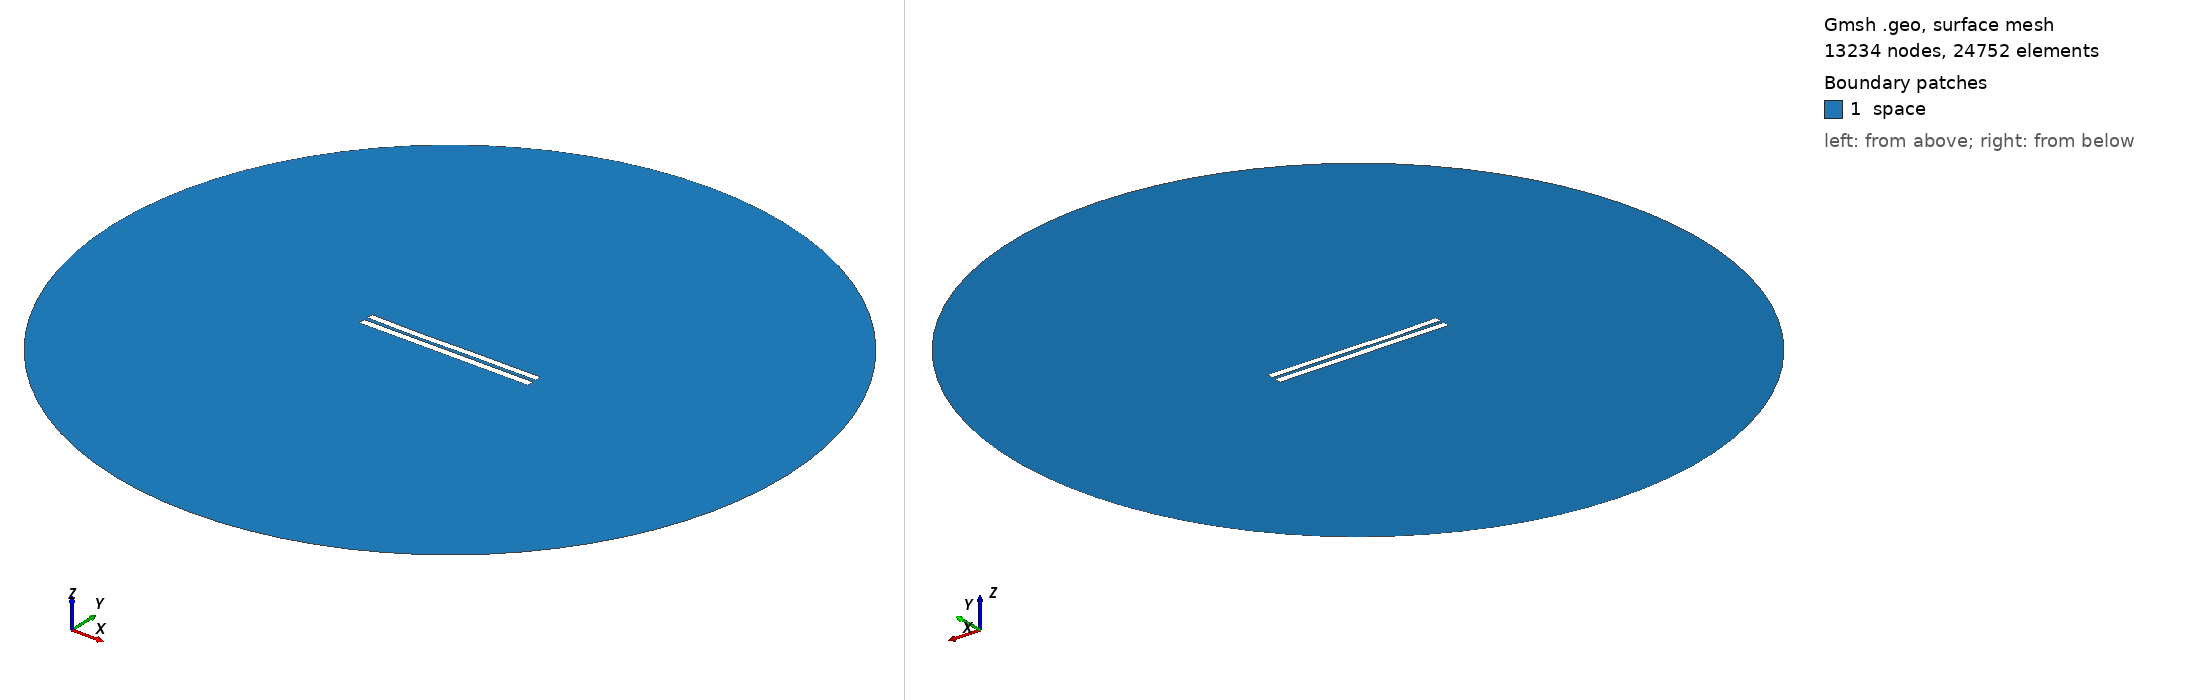

Gmsh geometry script, surface-meshed: 13234 nodes, 24752 surface elements. Boundary patches (legend numbers): 1 space. Left view from above one corner, right view from below the opposite corner. Legend entries are the model's physical surfaces. The drawing asked Gmsh for element sizes between 1% and 20% of the model's largest extent; the script's own settings can give other sizes.

=== 5127.geo (drawn) ===
//---------------------------------------
// Geometry kernel
//---------------------------------------

SetFactory("OpenCASCADE");



//---------------------------------------
// Parameters of the geometry
//---------------------------------------

// Overetch of the upper plate
overetch = 0.125;

// Distance between the plates
distance = 2.25;

// Discretization over the x axis (for the deformation)
nx = 50; 

// Length of the plate
L = 100 - overetch; 

// Number of modes
n = 4; 

// 1st mode coefficient
coeff(1) = -0.075;
beta(1) = 0.596864 * 3.1415926535 / L;

// 2nd mode coefficient
coeff(2) = -0.15;
beta(2) = 1.49418 * 3.1415926535 / L;

// 3rd mode coefficient
coeff(3) = -0.15;
beta(3) = 2.50025 * 3.1415926535 / L;

// 4th mode coefficient
coeff(4) = -0.075;
beta(4) = 3.49999 * 3.1415926535 / L;



//---------------------------------------
// Upper plate (deformed rectangle)
//---------------------------------------

// Coordiantes of the upper plate
xmin = -50;
xmax = 50 - overetch;

// Height of the upper plate
yheight = 4 - 2 * overetch;

// Indexes of the points
UpperID[] = {};
LowerID[] = {};
LeftID[] = {};
RightID[] = {};

// Point index
p = 1;

// Horizontal edges
For i In {1:nx}
    x = xmin + (i-1)*(xmax - xmin)/(nx-1);

    y_bottom = distance / 2 + overetch;
    For j In {1:n}
        C = (Cosh(beta(j)*L) + Cos(beta(j)*L)) / (Sinh(beta(j)*L) + Sin(beta(j)*L));
        y_bottom  = y_bottom + coeff(j) * (Cosh(beta(j)*(x+50)) - Cos(beta(j)*(x+50)) - C * (Sinh(beta(j)*(x+50)) - Sin(beta(j)*(x+50))));
    EndFor

    y_top = y_bottom + yheight;

    Point(p) = {x, y_top, 0, 1.0};
    UpperID[i] = p;
    p = p + 1;

    Point(p) = {x, y_bottom, 0, 1.0};
    LowerID[i] = p;
    p = p + 1;
EndFor

// Create point lists
UpperPts[] = {}; LowerPts[] = {};
For i In {1:nx}
  UpperPts[] += {UpperID[i]};
  LowerPts[] += {LowerID[i]};
EndFor

// Build splines
Spline(1) = {UpperPts[]};
Spline(2) = {LowerPts[]};
Line(3) = {LowerPts[nx-1], UpperPts[nx-1]};
Line(4) = {LowerPts[0], UpperPts[0]};

// Build the plane surface
Curve Loop(1) = {2, 3, -1, -4};
Plane Surface(1) = {1};



//---------------------------------------
// Lower plate (rectangle)
//---------------------------------------

// Vertices
Point(1001) = {-50, -1, 0, 1.0};
Point(1002) = { 50, -1, 0, 1.0};
Point(1003) = { 50,  -5, 0, 1.0};
Point(1004) = {-50,  -5, 0, 1.0};

// Edges
Line(5) = {1001, 1002};
Line(6) = {1002, 1003};
Line(7) = {1003, 1004};
Line(8) = {1004, 1001};

// Plane surface
Line Loop(2) = {5, 6, 7, 8};
Plane Surface(2) = {2}; 



//---------------------------------------
// Outer (fictious) boundary
//---------------------------------------

// Points
Point(1005) = {0, 0, 0};       // Center
Point(1006) = {200, 0, 0};     // Start point
Point(1007) = {0, 200, 0};     // 90 degrees
Point(1008) = {-200, 0, 0};    // 180 degrees
Point(1009) = {0, -200, 0};    // 270 degrees

// Circle arcs (each needs start, center, end)
Circle(9) = {1006, 1005, 1007};
Circle(10) = {1007, 1005, 1008};
Circle(11) = {1008, 1005, 1009};
Circle(12) = {1009, 1005, 1006};

// Plane surface for the entire domain
Curve Loop(3) = {9, 10, 11, 12};
Surface(3) = {3};

// Subtract the plates from the whole domain to obtain the actual domain where we want to solve the equations
BooleanDifference{ Surface{3}; Delete; }{ Surface{1}; Surface{2}; Delete; }




//---------------------------------------
// Transfinite Lines/Curves
//---------------------------------------

// Set the number of points on the boundaries
r = 7;

// Plates
Transfinite Curve {1, 2} = 50*r Using Progression 1;
Transfinite Curve {3, 4} = 2*r Using Progression 1;
Transfinite Line {5, 7} = 50*r Using Progression 1;
Transfinite Line {6, 8} = 2*r Using Progression 1;

// Outer boundary
Transfinite Line {9, 10, 11, 12} = 20 Using Progression 1;



//---------------------------------------
// Physical groups
//---------------------------------------                

// Physical curves (boundaries)
Physical Line("force_segment", 10) = {2};
Physical Line("upper_plate", 11) = {1, 3, 4};
Physical Line("lower_plate", 12) = {5, 6, 7, 8};
Physical Line("boundary", 20) = {9, 10, 11, 12};

// Physical Surfaces
Physical Surface("space", 30) = {3};



//---------------------------------------
// 6. Generate the Mesh
//---------------------------------------

// 2D mesh generation
Mesh 2;
